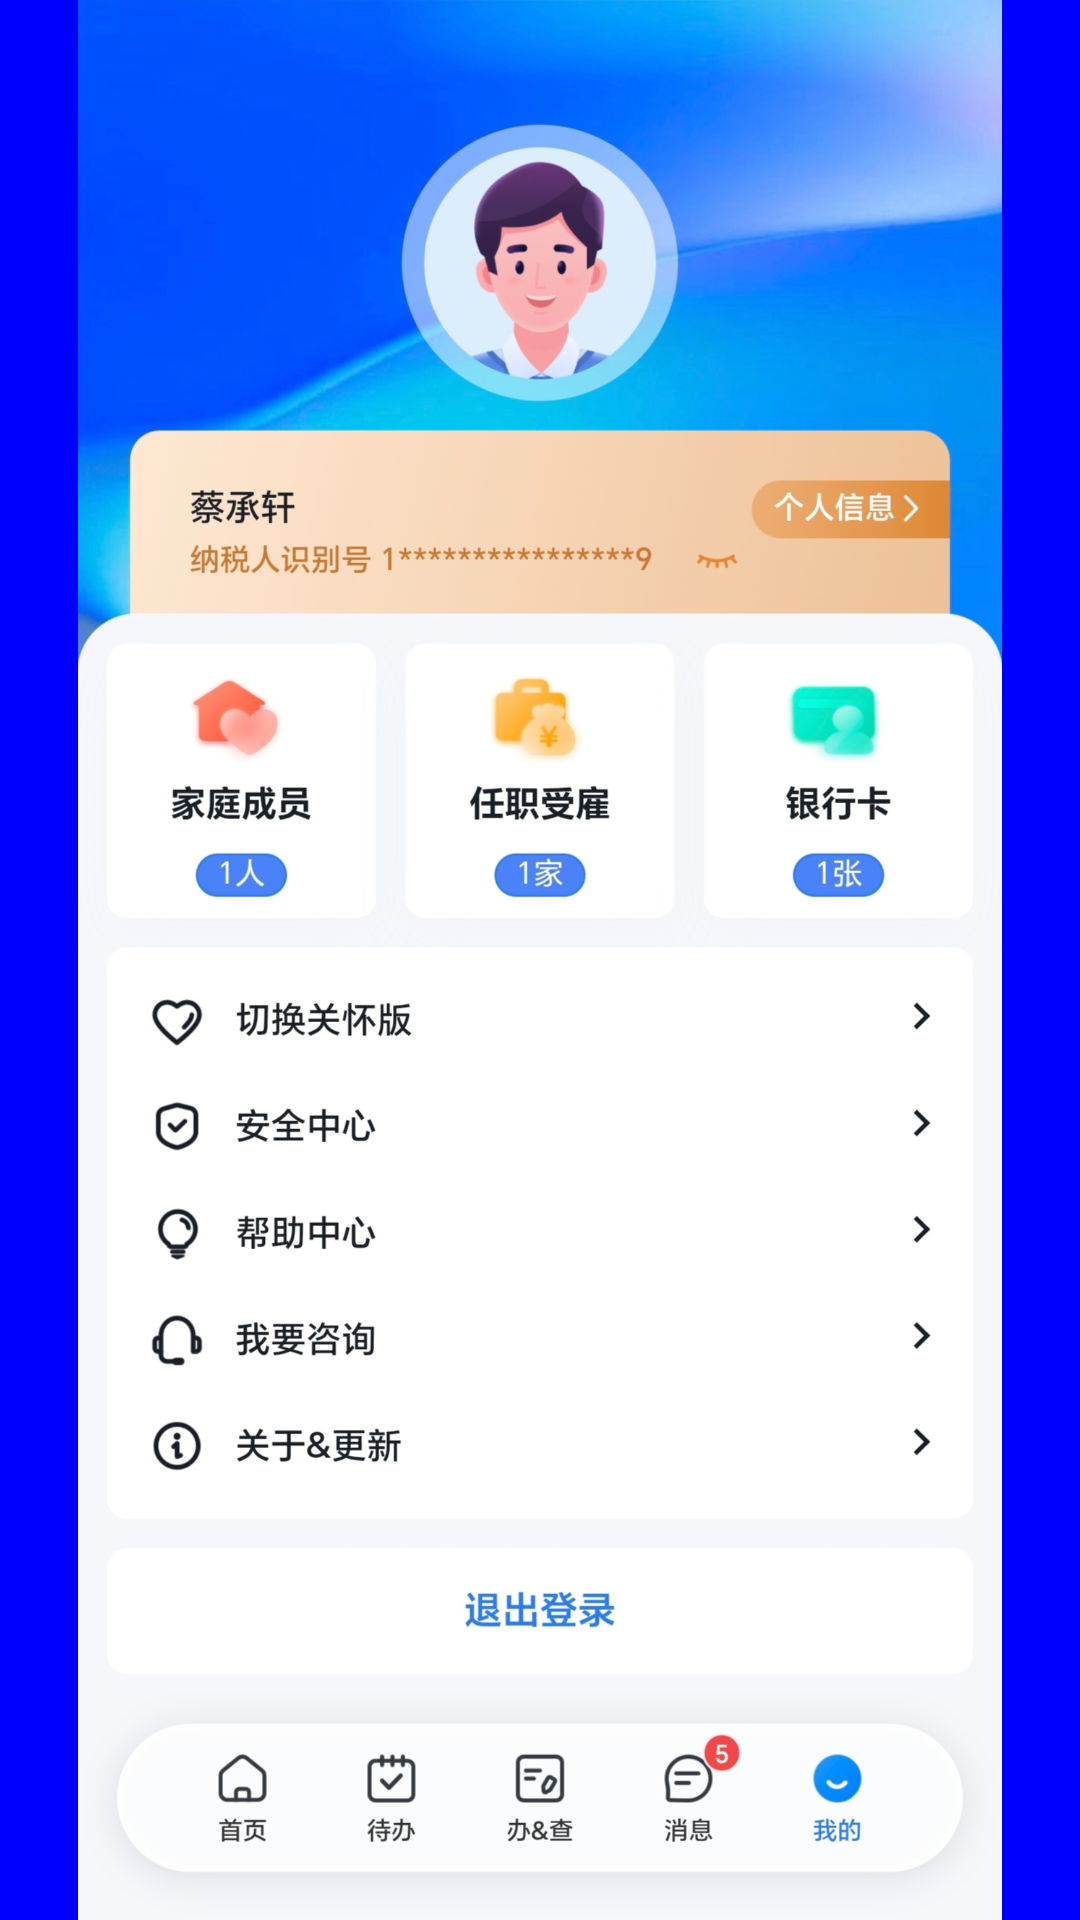

Layout XML and referenced resources for this Android screen:
<!-- AndroidManifest.xml: application theme Theme.AppCompat.Light.NoActionBar -->
<!-- res/layout/activity_tax.xml -->
<?xml version="1.0" encoding="utf-8"?>
<androidx.constraintlayout.widget.ConstraintLayout xmlns:android="http://schemas.android.com/apk/res/android"
    xmlns:app="http://schemas.android.com/apk/res-auto"
    xmlns:tools="http://schemas.android.com/tools"
    android:layout_width="match_parent"
    android:layout_height="match_parent"
    android:background="#0000FF"
    tools:context=".TaxActivity">
    <ImageView
        android:id="@+id/img_first"
        android:layout_width="match_parent"
        android:layout_height="match_parent"

        android:src="@drawable/screenshot_1"/>

</androidx.constraintlayout.widget.ConstraintLayout>
<!-- resources referenced by this layout -->
<resources>
  <!-- drawable screenshot_1: jpg bitmap (drawable, 325605 bytes) -->
</resources>
